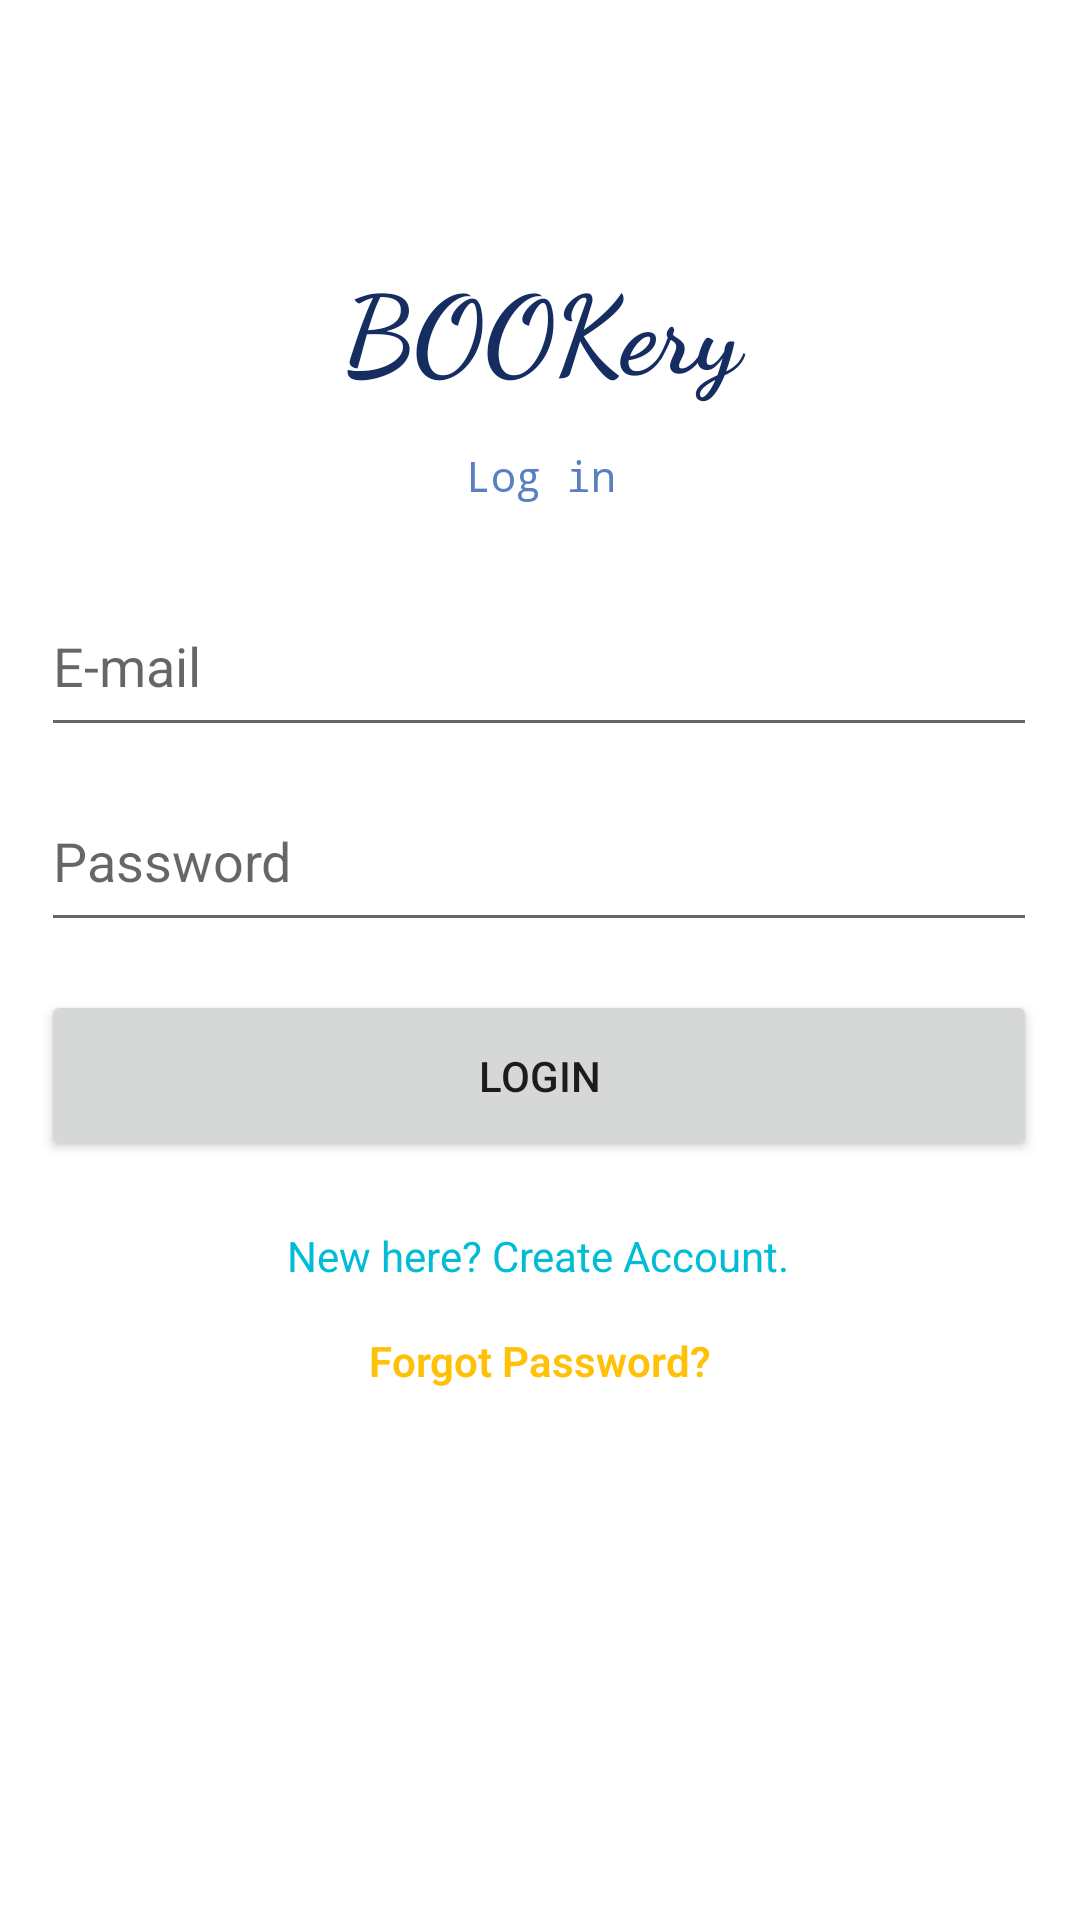

The Android layout XML behind this screen, and the referenced resources:
<!-- AndroidManifest.xml: application theme Theme.Bookery -->
<!-- res/layout/activity_login.xml -->
<?xml version="1.0" encoding="utf-8"?>
<androidx.constraintlayout.widget.ConstraintLayout xmlns:android="http://schemas.android.com/apk/res/android"
    xmlns:app="http://schemas.android.com/apk/res-auto"
    xmlns:tools="http://schemas.android.com/tools"
    android:layout_width="match_parent"
    android:layout_height="match_parent"
    tools:context=".LoginActivity">

    <TextView
        android:id="@+id/textView"
        android:layout_width="332dp"
        android:layout_height="57dp"
        android:layout_marginTop="84dp"
        android:fontFamily="cursive"
        android:text="BOOKery"
        android:textAlignment="center"
        android:textColor="#162D61"
        android:textSize="36sp"
        android:textStyle="bold"
        app:layout_constraintEnd_toEndOf="parent"
        app:layout_constraintHorizontal_bias="0.506"
        app:layout_constraintStart_toStartOf="parent"
        app:layout_constraintTop_toTopOf="parent" />

    <TextView
        android:id="@+id/textView2"
        android:layout_width="332dp"
        android:layout_height="wrap_content"
        android:layout_marginTop="8dp"
        android:fontFamily="monospace"
        android:text="Log in"
        android:textAlignment="center"
        android:textColor="#5B80C1"
        android:textSize="14sp"
        app:layout_constraintEnd_toEndOf="parent"
        app:layout_constraintHorizontal_bias="0.506"
        app:layout_constraintStart_toStartOf="parent"
        app:layout_constraintTop_toBottomOf="@+id/textView" />

    <EditText
        android:id="@+id/email"
        android:layout_width="332dp"
        android:layout_height="57dp"
        android:layout_marginTop="24dp"
        android:ems="10"
        android:hint="E-mail"
        android:inputType="textEmailAddress"
        app:layout_constraintEnd_toEndOf="parent"
        app:layout_constraintHorizontal_bias="0.493"
        app:layout_constraintStart_toStartOf="parent"
        app:layout_constraintTop_toBottomOf="@+id/textView2" />

    <ProgressBar
        android:id="@+id/progressBar2"
        style="?android:attr/progressBarStyle"
        android:layout_width="wrap_content"
        android:layout_height="wrap_content"
        android:visibility="invisible"
        app:layout_constraintBottom_toBottomOf="parent"
        app:layout_constraintEnd_toEndOf="parent"
        app:layout_constraintHorizontal_bias="0.498"
        app:layout_constraintStart_toStartOf="parent"
        app:layout_constraintTop_toBottomOf="@+id/forgotpassword"
        app:layout_constraintVertical_bias="0.078" />

    <Button
        android:id="@+id/Loginbtn"
        android:layout_width="332dp"
        android:layout_height="57dp"
        android:layout_marginTop="16dp"
        android:text="Login"
        android:textAlignment="center"
        app:layout_constraintEnd_toEndOf="parent"
        app:layout_constraintHorizontal_bias="0.493"
        app:layout_constraintStart_toStartOf="parent"
        app:layout_constraintTop_toBottomOf="@+id/password" />

    <TextView
        android:id="@+id/createtext"
        android:layout_width="wrap_content"
        android:layout_height="wrap_content"
        android:layout_marginTop="16dp"
        android:layout_marginBottom="4dp"
        android:text="New here? Create Account."
        android:textColor="#00BCD4"
        app:layout_constraintBottom_toBottomOf="parent"
        app:layout_constraintEnd_toEndOf="parent"
        app:layout_constraintHorizontal_bias="0.497"
        app:layout_constraintStart_toStartOf="parent"
        app:layout_constraintTop_toBottomOf="@+id/Loginbtn"
        app:layout_constraintVertical_bias="0.028" />

    <EditText
        android:id="@+id/password"
        android:layout_width="332dp"
        android:layout_height="57dp"
        android:layout_marginTop="8dp"
        android:ems="10"
        android:hint="Password"
        android:inputType="textPassword"
        app:layout_constraintEnd_toEndOf="parent"
        app:layout_constraintHorizontal_bias="0.493"
        app:layout_constraintStart_toStartOf="parent"
        app:layout_constraintTop_toBottomOf="@+id/email" />

    <TextView
        android:id="@+id/forgotpassword"
        android:layout_width="wrap_content"
        android:layout_height="wrap_content"
        android:layout_marginTop="16dp"
        android:fontFamily="sans-serif-light"
        android:text="Forgot Password?"
        android:textAlignment="center"
        android:textColor="#FFC107"
        android:textStyle="bold"
        app:layout_constraintEnd_toEndOf="parent"
        app:layout_constraintHorizontal_bias="0.498"
        app:layout_constraintStart_toStartOf="parent"
        app:layout_constraintTop_toBottomOf="@+id/createtext" />

</androidx.constraintlayout.widget.ConstraintLayout>
<!-- resources referenced by this layout -->
<resources>
  <style name="Theme.Bookery" parent="Theme.MaterialComponents.DayNight.DarkActionBar">
          
          <item name="colorPrimary">@color/purple_500</item>
          <item name="colorPrimaryVariant">@color/purple_700</item>
          <item name="colorOnPrimary">@color/white</item>
          
          <item name="colorSecondary">@color/teal_200</item>
          <item name="colorSecondaryVariant">@color/teal_700</item>
          <item name="colorOnSecondary">@color/black</item>
          
          <item name="android:statusBarColor" tools:targetApi="l">?attr/colorPrimaryVariant</item>
          
  
  
          
  
      </style>
  <color name="purple_500">#0DBD86</color>
  <color name="purple_700">#037A6F</color>
  <color name="white">#FFFFFFFF</color>
  <color name="teal_200">#FF03DAC5</color>
  <color name="teal_700">#FF018786</color>
  <color name="black">#FF000000</color>
</resources>
